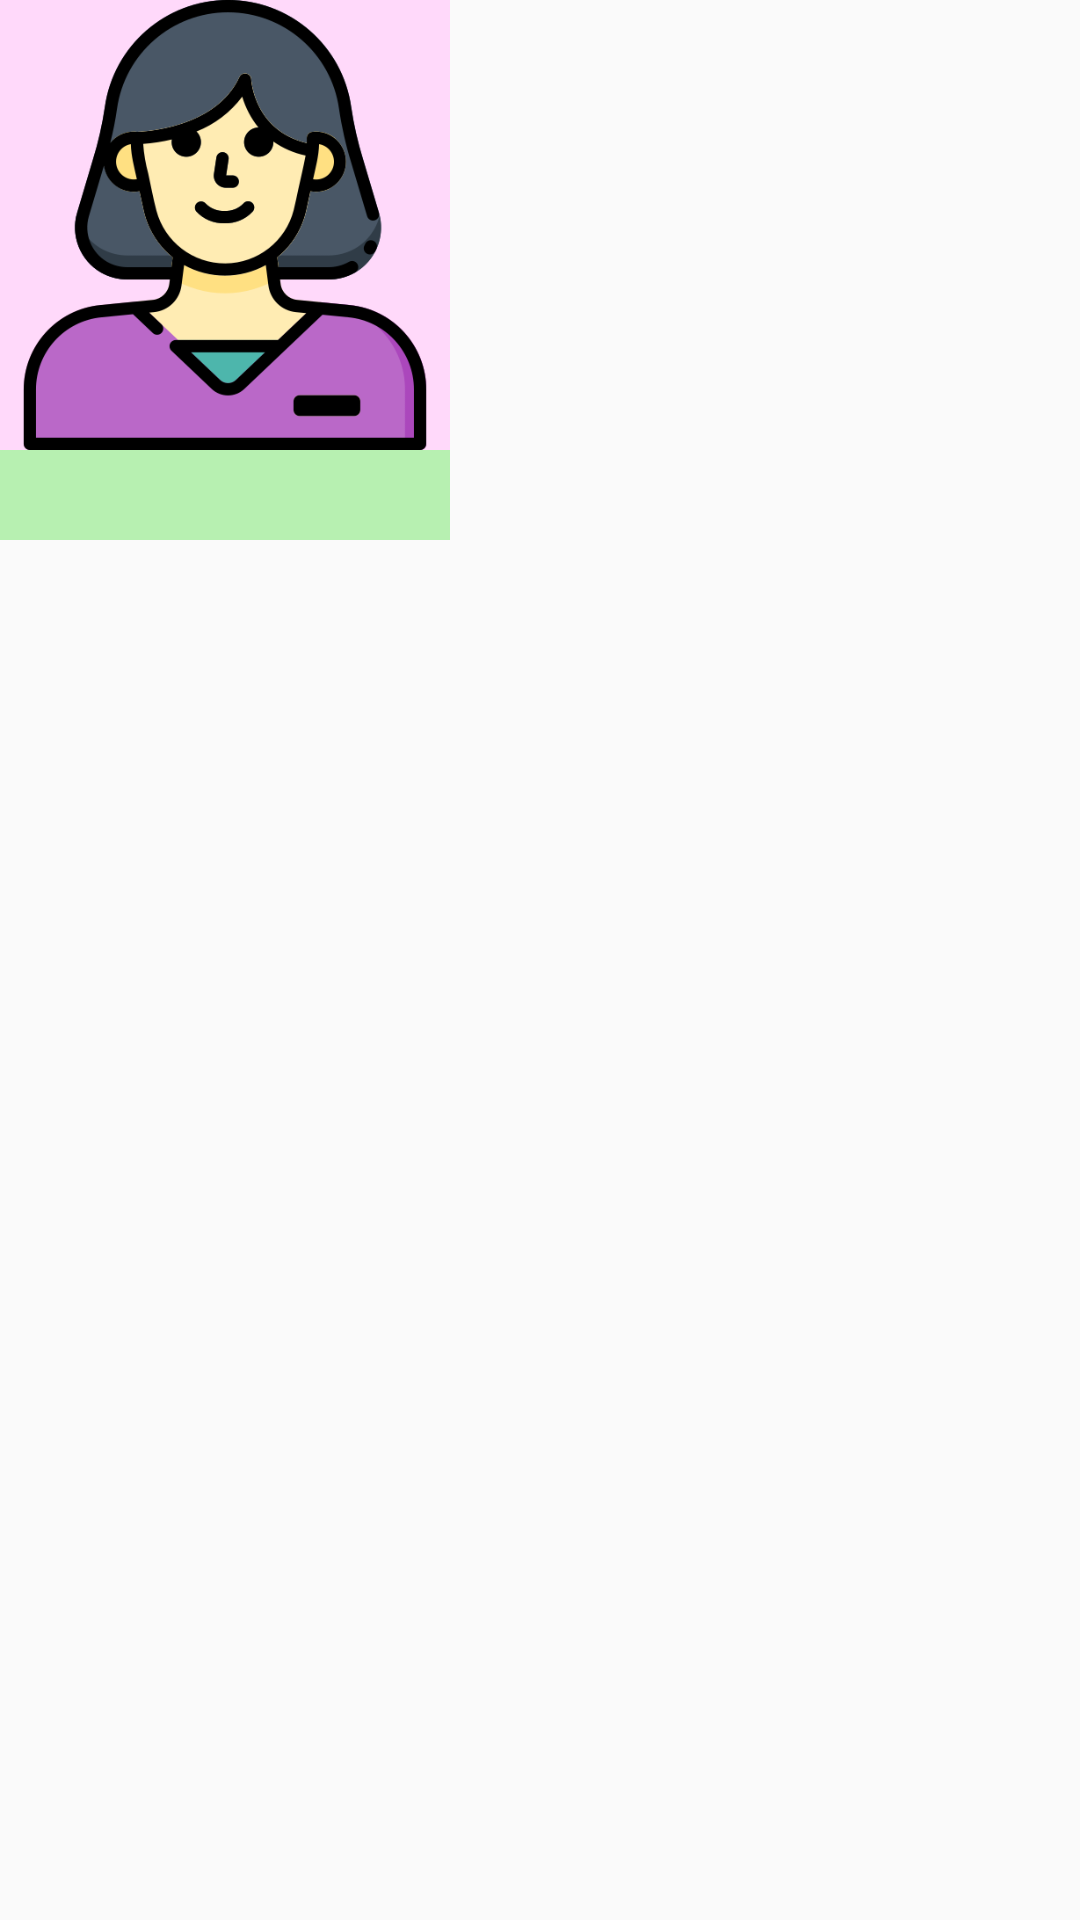

Reconstruct the res/layout file that produces this screen, plus the resources it refers to.
<!-- AndroidManifest.xml: application theme Theme.SANTA_ADMIN -->
<!-- res/layout/gridview_list_item.xml -->
<?xml version="1.0" encoding="utf-8"?>
<LinearLayout xmlns:android="http://schemas.android.com/apk/res/android"
    xmlns:tools="http://schemas.android.com/tools"
    android:orientation="vertical"
    android:layout_width="match_parent"
    android:layout_height="match_parent">
    <ImageView
        android:id="@+id/iv_icon"
        android:layout_width="150dp"
        android:layout_height="150dp"
        android:src="@drawable/admin"
        android:background="#FFD9FA" />
    <TextView
        android:id="@+id/tv_date"
        android:layout_width="150dp"
        android:layout_height="30dp"
        tools:text="이름"
        android:background="#B7F0B1"
        android:gravity="center"/>
</LinearLayout>
<!-- resources referenced by this layout -->
<resources>
  <!-- drawable admin: png bitmap (drawable, 42723 bytes) -->
  <style name="Theme.SANTA_ADMIN" parent="Theme.AppCompat.DayNight.NoActionBar">
          
          <item name="colorPrimary">@color/purple_500</item>
          <item name="colorPrimaryVariant">@color/purple_700</item>
          <item name="colorOnPrimary">@color/white</item>
          
          <item name="colorSecondary">@color/teal_200</item>
          <item name="colorSecondaryVariant">@color/teal_700</item>
          <item name="colorOnSecondary">@color/black</item>
          
          <item name="android:statusBarColor" tools:targetApi="l">?attr/colorPrimaryVariant</item>
          
      </style>
  <!-- not gathered from this repository: default colours our renderer supplied (Android Studio template values) -->
  <color name="purple_500">#FF6200EE</color>
  <color name="purple_700">#FF3700B3</color>
  <color name="teal_200">#FF03DAC5</color>
  <color name="teal_700">#FF018786</color>
  <color name="black">#FF000000</color>
  <color name="white">#FFFFFFFF</color>
</resources>
